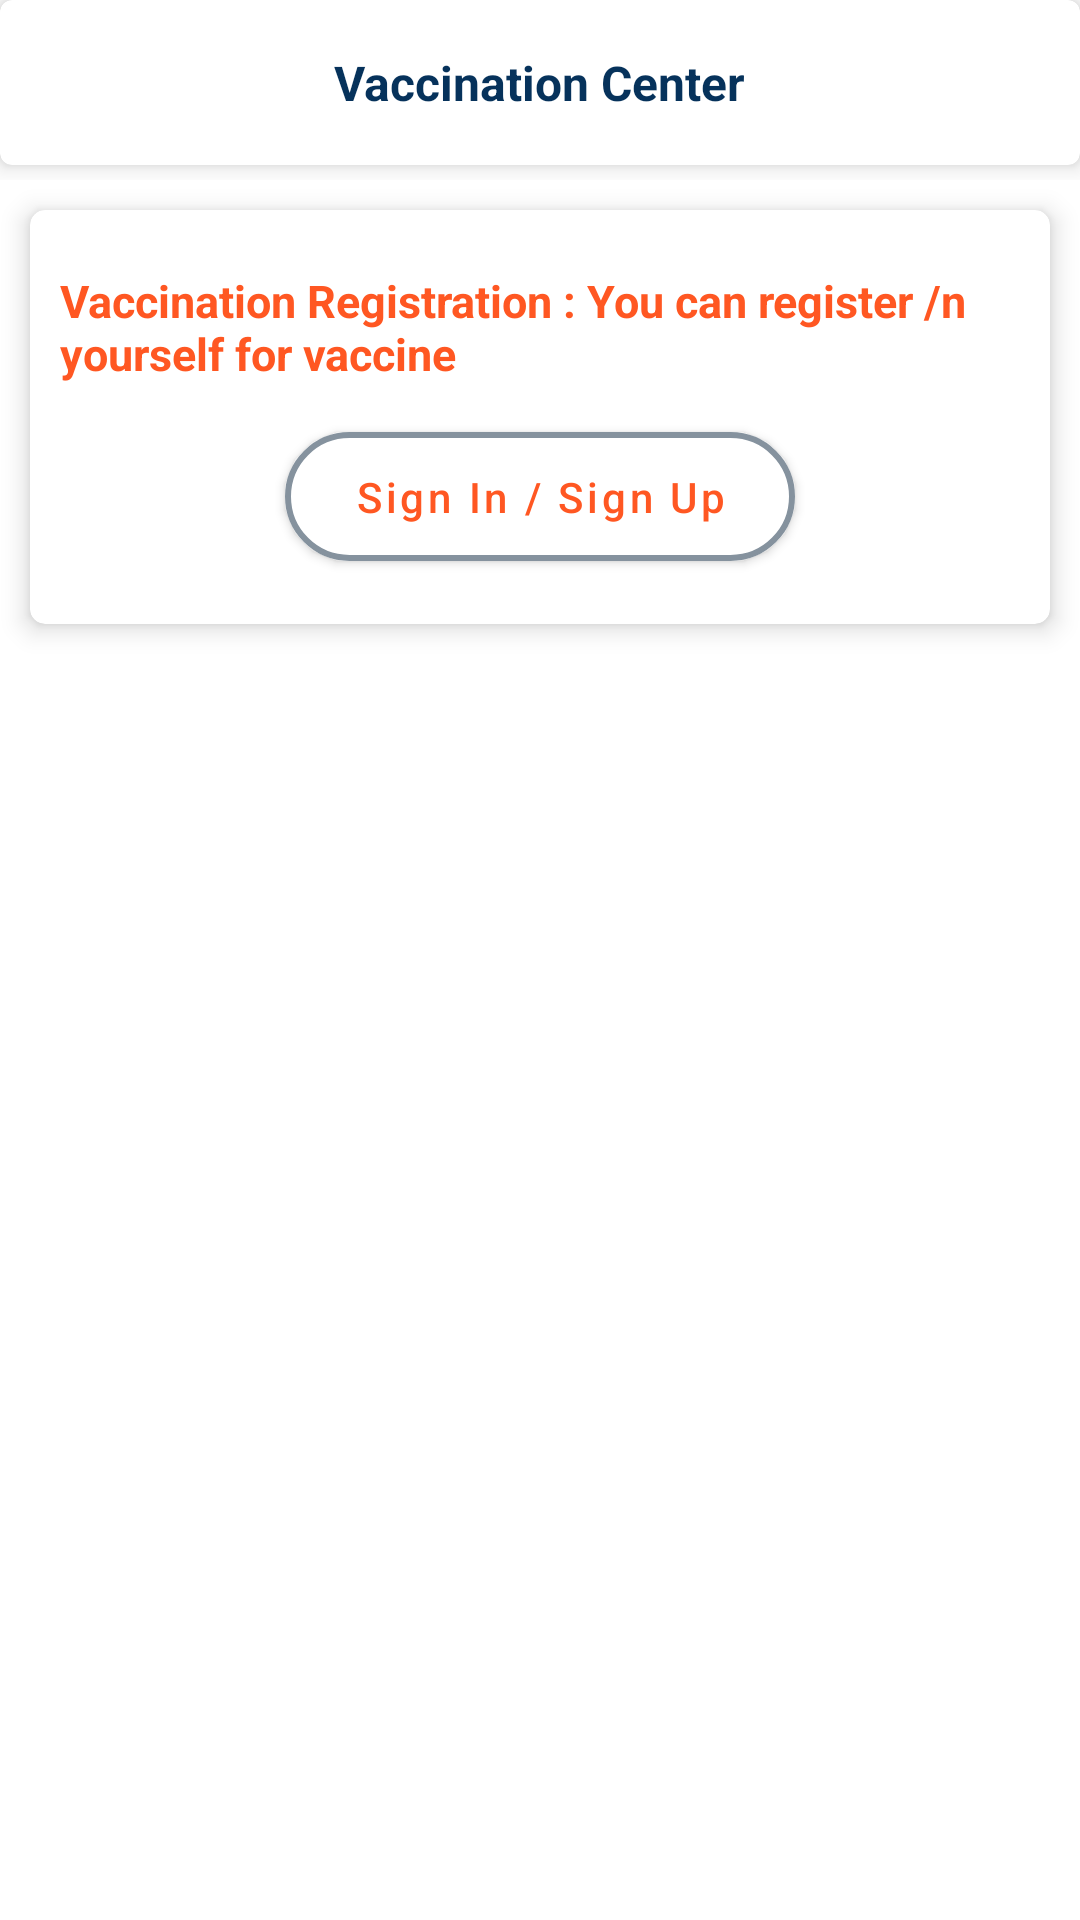

Here is an Android app screen rendered from its layout file. Give the layout XML and the strings, colors and styles it references.
<!-- AndroidManifest.xml: application theme Theme.BhopalPlus -->
<!-- res/layout/activity_vaccination_center.xml -->
<?xml version="1.0" encoding="utf-8"?>
<LinearLayout xmlns:android="http://schemas.android.com/apk/res/android"
    xmlns:app="http://schemas.android.com/apk/res-auto"
    xmlns:tools="http://schemas.android.com/tools"
    android:layout_width="match_parent"
    android:layout_height="match_parent"
    android:orientation="vertical"
    android:background="@color/white"
    tools:context=".activity.VaccinationCenterActivity">
    <ScrollView
        android:layout_width="match_parent"
        android:scrollbars="vertical"

        android:layout_height="match_parent">

        <LinearLayout
            android:layout_width="match_parent"
            android:layout_height="match_parent"
            android:orientation="vertical">

            <RelativeLayout
                android:layout_width="match_parent"
                android:layout_height="60dp">

                <com.google.android.material.card.MaterialCardView
                    android:layout_width="match_parent"
                    android:layout_height="match_parent"
                    android:layout_marginBottom="5dp"
                    app:cardBackgroundColor="@color/white"
                    app:cardElevation="5dp">

                    <ImageView
                        android:id="@+id/ivBack"
                        android:layout_width="50dp"
                        android:layout_height="50dp"
                        android:layout_centerHorizontal="true"
                        android:background="?actionBarItemBackground"
                        android:padding="15dp"
                        app:srcCompat="@drawable/back"
                        app:tint="@color/black" />


                    <com.google.android.material.textview.MaterialTextView
                        android:id="@+id/txComplaint"
                        android:layout_width="wrap_content"
                        android:layout_height="wrap_content"
                        android:layout_gravity="center"
                        android:text="@string/vaccination_center"
                        android:textColor="@color/darkblue"
                        android:textSize="16sp"
                        android:textStyle="bold" />


                </com.google.android.material.card.MaterialCardView>


            </RelativeLayout>
            <com.google.android.material.card.MaterialCardView
                android:layout_width="match_parent"
                android:layout_height="wrap_content"
                android:layout_margin="10dp"
                android:paddingStart="10dp"
                android:paddingEnd="10dp"

                app:cardBackgroundColor="@color/white"
                app:cardCornerRadius="5dp"
                app:cardElevation="5dp">


                <RelativeLayout
                    android:layout_width="match_parent"
                    android:layout_marginBottom="15dp"
                    android:layout_height="wrap_content">


                    <com.google.android.material.textview.MaterialTextView
                        android:id="@+id/txName"
                        android:layout_width="wrap_content"
                        android:layout_height="wrap_content"
                        android:layout_marginStart="10dp"
                        android:layout_marginTop="20dp"
                        android:text="@string/vaccination_registration_you_can_register_n_yourself_for_vaccine"
                        android:textColor="@color/red"
                        android:textSize="15sp"
                        android:textStyle="bold" />


                    <com.google.android.material.button.MaterialButton
                        android:id="@+id/btSignIn"
                        android:layout_width="170dp"
                        android:layout_height="55dp"
                        android:layout_below="@+id/txName"
                        app:strokeColor="@color/lightblue"
                        app:strokeWidth="2dp"
                        android:layout_marginTop="10dp"
                        android:layout_centerInParent="true"
                        android:backgroundTint="@color/white"
                        android:text="@string/sign_in_sign_up"
                        android:textAllCaps="false"
                        android:textColor="@color/red"
                        android:textSize="14sp"
                        app:cornerRadius="50dp" />


                </RelativeLayout>
            </com.google.android.material.card.MaterialCardView>


            <RelativeLayout
                android:layout_width="match_parent"
                android:layout_height="wrap_content">

                <androidx.recyclerview.widget.RecyclerView
                    android:id="@+id/rvCenter"
                    android:layout_width="match_parent"
                    android:layout_height="wrap_content">

                </androidx.recyclerview.widget.RecyclerView>
        </RelativeLayout>
        </LinearLayout>
    </ScrollView>
</LinearLayout>
<!-- resources referenced by this layout -->
<resources>
  <color name="black">#FF000000</color>
  <color name="darkblue">#06325B</color>
  <color name="lightblue">#85929E</color>
  <color name="red">#FF5722</color>
  <color name="white">#FFFFFFFF</color>
  <string name="sign_in_sign_up">Sign In / Sign Up</string>
  <string name="vaccination_center">Vaccination Center</string>
  <string name="vaccination_registration_you_can_register_n_yourself_for_vaccine">Vaccination Registration : You can register /n yourself for vaccine</string>
  <style name="Theme.BhopalPlus" parent="Theme.MaterialComponents.DayNight.NoActionBar">
          
          <item name="colorPrimary">@color/purple_500</item>
          <item name="colorPrimaryVariant">@color/purple_700</item>
          <item name="colorOnPrimary">@color/white</item>
          
          <item name="colorSecondary">@color/teal_200</item>
          <item name="colorSecondaryVariant">@color/teal_700</item>
          <item name="colorOnSecondary">@color/black</item>
          
          <item name="android:statusBarColor" tools:targetApi="l">?attr/colorPrimaryVariant</item>
          
      </style>
  <color name="purple_500">#06325B</color>
  <color name="purple_700">#06325B</color>
  <color name="teal_200">#FF03DAC5</color>
  <color name="teal_700">#FF018786</color>
</resources>
